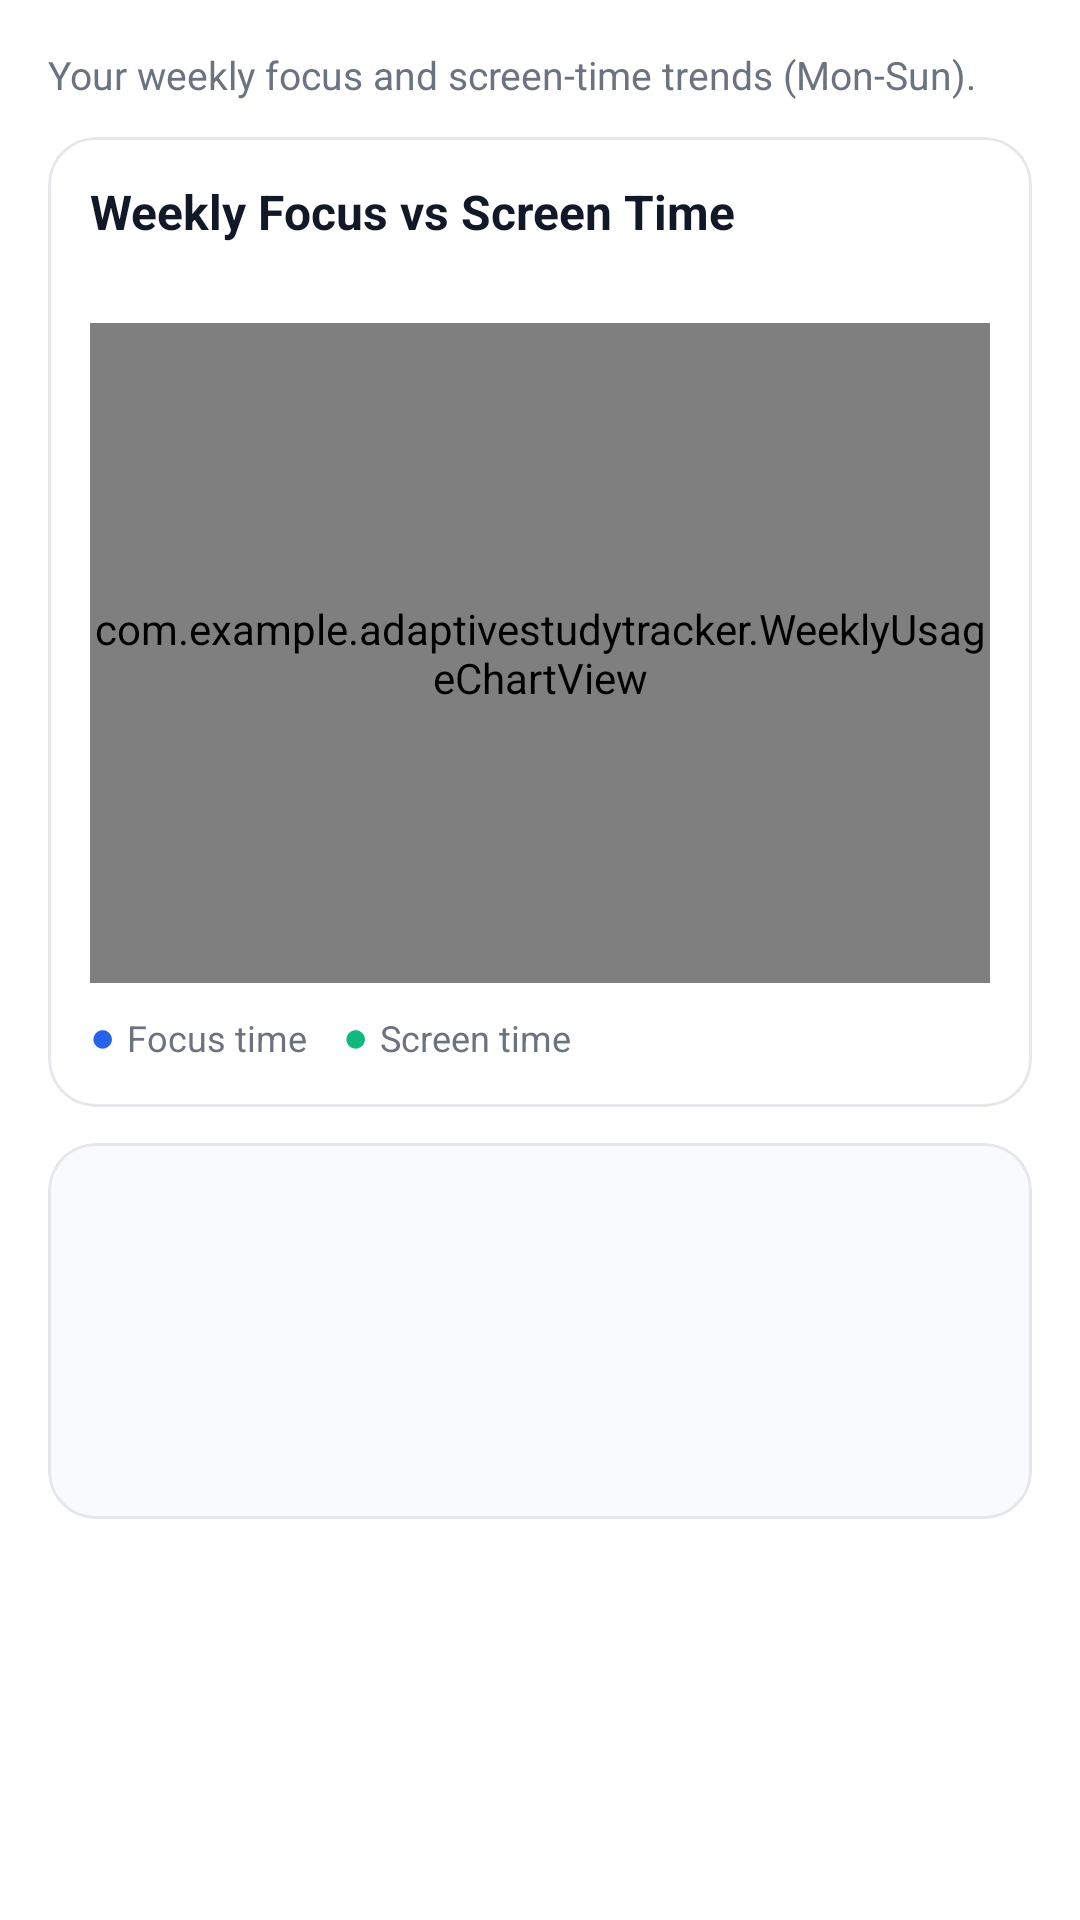

Produce the Android XML layout that renders to this screen, including the resource entries it uses.
<!-- AndroidManifest.xml: application theme Theme.AdaptiveStudyTracker -->
<!-- res/layout/fragment_statistics.xml -->
<?xml version="1.0" encoding="utf-8"?>
<ScrollView xmlns:android="http://schemas.android.com/apk/res/android"
    xmlns:app="http://schemas.android.com/apk/res-auto"
    android:layout_width="match_parent"
    android:layout_height="match_parent"
    android:fillViewport="true">

    <LinearLayout
        android:layout_width="match_parent"
        android:layout_height="wrap_content"
        android:orientation="vertical"
        android:padding="16dp">

        <TextView
            android:layout_width="match_parent"
            android:layout_height="wrap_content"
            android:text="@string/insights_subtitle"
            android:textColor="#6B7280"
            android:textSize="13sp" />

        <TextView
            android:id="@+id/text_insights_usage_access_hint"
            android:layout_width="match_parent"
            android:layout_height="wrap_content"
            android:layout_marginTop="10dp"
            android:background="#FFF7E9"
            android:padding="10dp"
            android:text="@string/insights_usage_access_hint"
            android:textColor="#92400E"
            android:textSize="13sp"
            android:visibility="gone" />

        <com.google.android.material.card.MaterialCardView
            android:layout_width="match_parent"
            android:layout_height="wrap_content"
            android:layout_marginTop="12dp"
            app:cardBackgroundColor="#FFFFFF"
            app:cardCornerRadius="16dp"
            app:cardElevation="0dp"
            app:strokeColor="#E5E7EB"
            app:strokeWidth="1dp">

            <LinearLayout
                android:layout_width="match_parent"
                android:layout_height="wrap_content"
                android:orientation="vertical"
                android:padding="14dp">

                <TextView
                    android:layout_width="match_parent"
                    android:layout_height="wrap_content"
                    android:text="@string/insights_weekly_chart_title"
                    android:textColor="#111827"
                    android:textSize="16sp"
                    android:textStyle="bold" />

                <TextView
                    android:id="@+id/text_week_range"
                    android:layout_width="match_parent"
                    android:layout_height="wrap_content"
                    android:layout_marginTop="2dp"
                    android:textColor="#6B7280"
                    android:textSize="12sp" />

                <com.example.adaptivestudytracker.WeeklyUsageChartView
                    android:id="@+id/view_weekly_chart"
                    android:layout_width="match_parent"
                    android:layout_height="220dp"
                    android:layout_marginTop="8dp" />

                <LinearLayout
                    android:layout_width="wrap_content"
                    android:layout_height="wrap_content"
                    android:layout_marginTop="8dp"
                    android:orientation="horizontal">

                    <TextView
                        android:layout_width="wrap_content"
                        android:layout_height="wrap_content"
                        android:text="@string/chart_legend_dot"
                        android:textColor="#2563EB"
                        android:textSize="14sp" />

                    <TextView
                        android:layout_width="wrap_content"
                        android:layout_height="wrap_content"
                        android:layout_marginStart="4dp"
                        android:text="@string/insights_legend_focus"
                        android:textColor="#6B7280"
                        android:textSize="12sp" />

                    <TextView
                        android:layout_width="wrap_content"
                        android:layout_height="wrap_content"
                        android:layout_marginStart="12dp"
                        android:text="@string/chart_legend_dot"
                        android:textColor="#10B981"
                        android:textSize="14sp" />

                    <TextView
                        android:layout_width="wrap_content"
                        android:layout_height="wrap_content"
                        android:layout_marginStart="4dp"
                        android:text="@string/insights_legend_screen"
                        android:textColor="#6B7280"
                        android:textSize="12sp" />
                </LinearLayout>
            </LinearLayout>
        </com.google.android.material.card.MaterialCardView>

        <com.google.android.material.card.MaterialCardView
            android:layout_width="match_parent"
            android:layout_height="wrap_content"
            android:layout_marginTop="12dp"
            app:cardBackgroundColor="#F8FAFC"
            app:cardCornerRadius="16dp"
            app:cardElevation="0dp"
            app:strokeColor="#E5E7EB"
            app:strokeWidth="1dp">

            <LinearLayout
                android:layout_width="match_parent"
                android:layout_height="wrap_content"
                android:orientation="vertical"
                android:padding="14dp">

                <TextView
                    android:id="@+id/text_most_productive_day"
                    android:layout_width="match_parent"
                    android:layout_height="wrap_content"
                    android:textColor="#111827"
                    android:textSize="15sp"
                    android:textStyle="bold" />

                <TextView
                    android:id="@+id/text_week_total_focus"
                    android:layout_width="match_parent"
                    android:layout_height="wrap_content"
                    android:layout_marginTop="8dp"
                    android:textColor="#1D4ED8"
                    android:textSize="14sp" />

                <TextView
                    android:id="@+id/text_week_total_screen"
                    android:layout_width="match_parent"
                    android:layout_height="wrap_content"
                    android:layout_marginTop="6dp"
                    android:textColor="#047857"
                    android:textSize="14sp" />

                <TextView
                    android:id="@+id/text_week_average_focus"
                    android:layout_width="match_parent"
                    android:layout_height="wrap_content"
                    android:layout_marginTop="6dp"
                    android:textColor="#6B7280"
                    android:textSize="14sp" />
            </LinearLayout>
        </com.google.android.material.card.MaterialCardView>

    </LinearLayout>

</ScrollView>
<!-- resources referenced by this layout -->
<resources>
  <string name="chart_legend_dot">●</string>
  <string name="insights_legend_focus">Focus time</string>
  <string name="insights_legend_screen">Screen time</string>
  <string name="insights_subtitle">Your weekly focus and screen-time trends (Mon-Sun).</string>
  <string name="insights_usage_access_hint">Grant Usage Access in Settings to include screen-time bars in this chart.</string>
  <string name="insights_weekly_chart_title">Weekly Focus vs Screen Time</string>
  <style name="Theme.AdaptiveStudyTracker" parent="Theme.MaterialComponents.DayNight.NoActionBar">
          <item name="colorPrimary">#2196F3</item>
      </style>
</resources>
